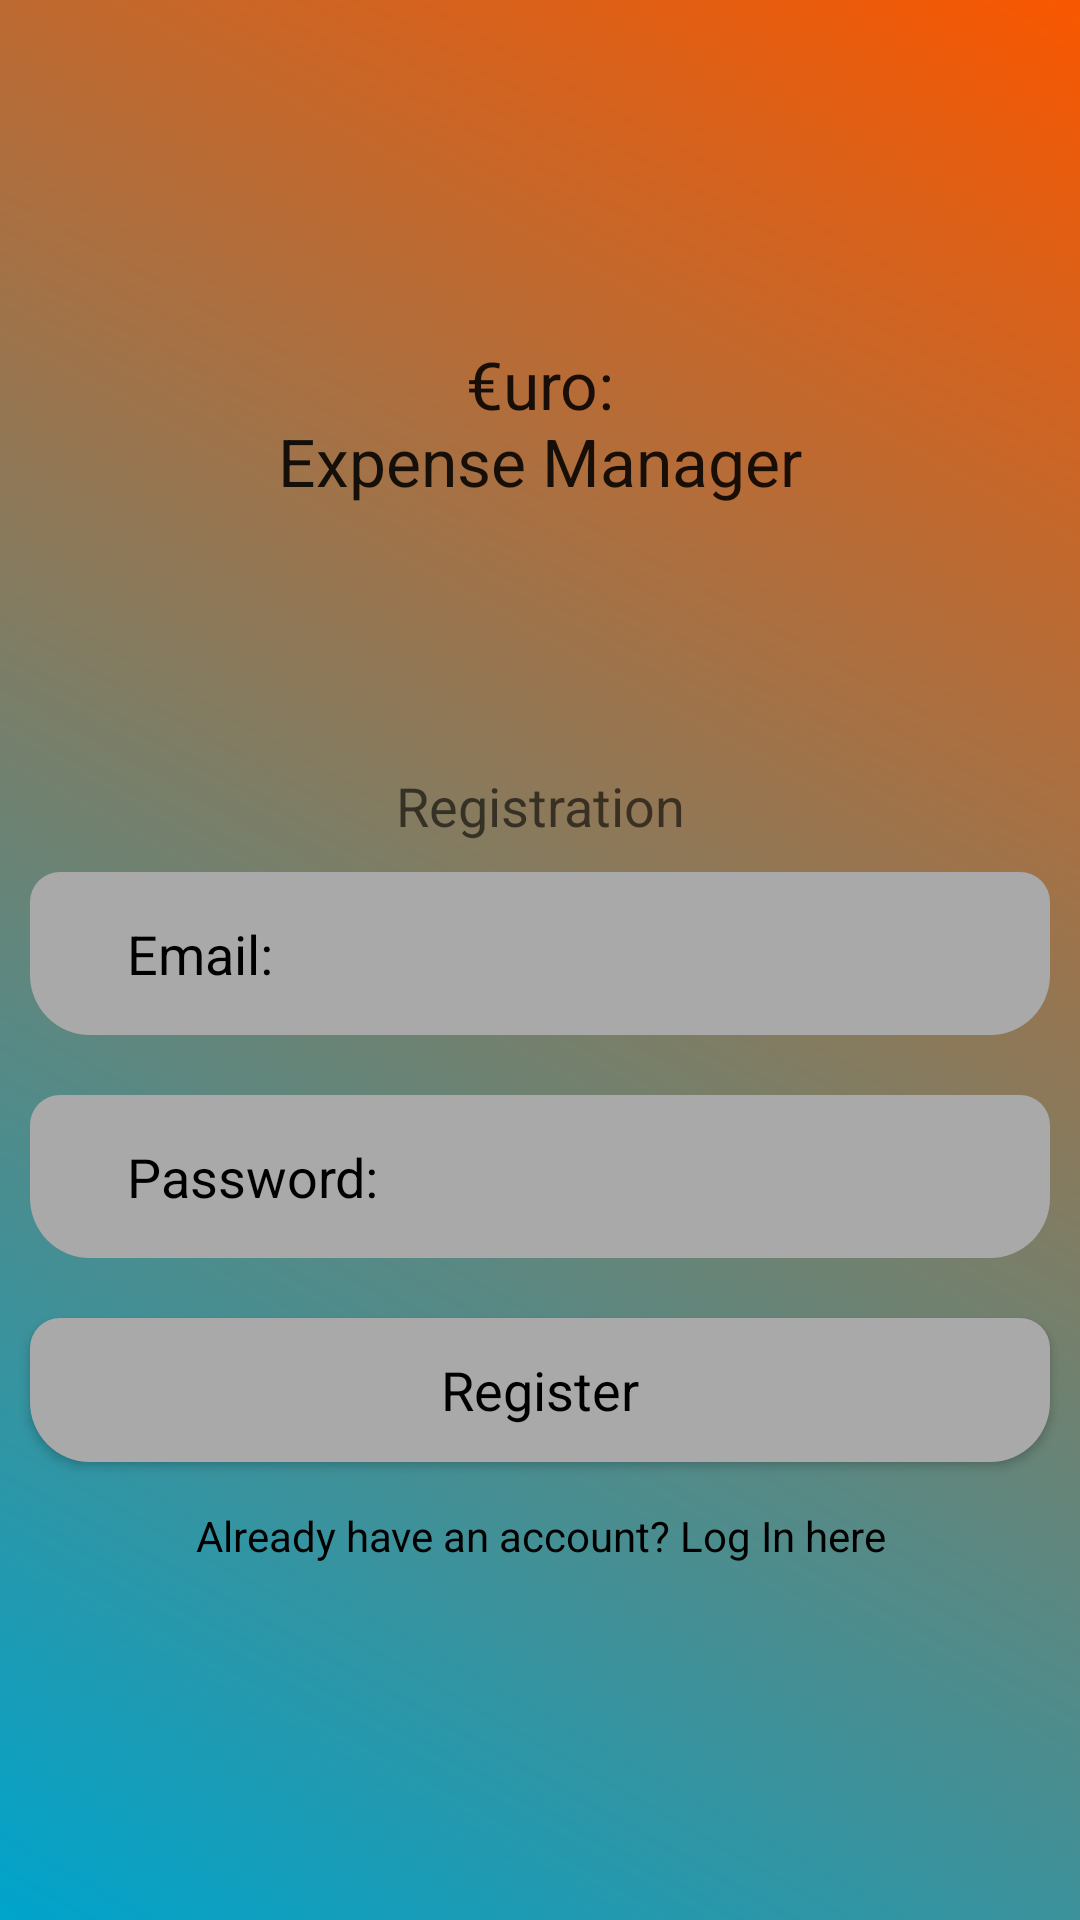

Produce the Android XML layout that renders to this screen, including the resource entries it uses.
<!-- AndroidManifest.xml: application theme Theme.EuroExpenseManager -->
<!-- res/layout/activity_registration.xml -->
<?xml version="1.0" encoding="utf-8"?>
<LinearLayout xmlns:android="http://schemas.android.com/apk/res/android"
    xmlns:app="http://schemas.android.com/apk/res-auto"
    xmlns:tools="http://schemas.android.com/tools"
    android:layout_width="match_parent"
    android:orientation="vertical"
    android:gravity="center"
    android:background="@drawable/background_color"
    android:layout_height="match_parent"
    tools:context=".RegistrationActivity">
	


    <ScrollView
        android:layout_width="match_parent"
        android:layout_height="wrap_content">

        <LinearLayout
            android:layout_width="match_parent"
            android:orientation="vertical"
            android:gravity="center"
            android:layout_height="wrap_content">

            <TextView
                android:layout_width="match_parent"
                android:layout_height="wrap_content"
                android:text="€uro:                                                      Expense Manager"
                android:textAppearance="?android:textAppearanceLarge"
                android:gravity="center"
                />

            <TextView
                android:layout_width="match_parent"
                android:layout_height="wrap_content"
                android:text=""
                android:textAppearance="?android:textAppearanceLarge"
                android:gravity="center"
                />
            <TextView
                android:layout_width="match_parent"
                android:layout_height="wrap_content"
                android:text=""
                android:textAppearance="?android:textAppearanceLarge"
                android:gravity="center"
                />
            <TextView
                android:layout_width="match_parent"
                android:layout_height="wrap_content"
                android:text=""
                android:textAppearance="?android:textAppearanceLarge"
                android:gravity="center"
                />

            <TextView
                android:layout_width="match_parent"
                android:layout_height="wrap_content"
                android:text="Registration"
                android:textAppearance="?android:textAppearanceMedium"
                android:gravity="center"
                />

            <EditText
                android:layout_width="match_parent"
                android:layout_height="wrap_content"
                android:layout_margin="10dp"
                android:inputType="textEmailAddress"
                android:hint="    Email:"
                android:textColor="@android:color/black"
                android:textColorHint="@android:color/black"
                android:background="@drawable/edittext_background"
                android:padding="15dp"
                android:id="@+id/email_reg"
                />

            <EditText
                android:layout_width="match_parent"
                android:layout_height="wrap_content"
                android:layout_margin="10dp"
                android:inputType="textPassword"
                android:hint="    Password:"
                android:textColor="@android:color/black"
                android:textColorHint="@android:color/black"
                android:background="@drawable/edittext_background"
                android:padding="15dp"
                android:id="@+id/password_reg"
                />

            <Button
                android:layout_width="match_parent"
                android:layout_height="wrap_content"
                android:layout_margin="10dp"
                android:text="Register"
                android:textColor="@android:color/black"
                android:background="@drawable/background_loginbtn"
                android:id="@+id/btn_reg"
                android:textAppearance="?android:textAppearanceMedium"
                />

            <TextView
                android:layout_width="match_parent"
                android:layout_height="wrap_content"
                android:gravity="center"
                android:id="@+id/signin_here"
                android:text="Already have an account? Log In here"
                android:textColor="@android:color/black"
                android:padding="5dp"
                />


        </LinearLayout>
        
    </ScrollView>

</LinearLayout>
<!-- resources referenced by this layout -->
<resources>
  <!-- drawable background_color (drawable) -->
  <?xml version="1.0" encoding="utf-8"?>
  <shape xmlns:android="http://schemas.android.com/apk/res/android">
  
      <gradient android:angle="45"
          android:startColor="#00A4CC"
          android:endColor="#F95700"
          />
  
  </shape>
  <!-- drawable background_loginbtn (drawable) -->
  <?xml version="1.0" encoding="utf-8"?>
  <shape xmlns:android="http://schemas.android.com/apk/res/android">
  
      <gradient android:angle="45"
          android:startColor="#A9A9A9"
          android:endColor="#A9A9A9"
          />
  
      <corners android:topRightRadius="10dp"
          android:topLeftRadius="10dp"
          android:bottomRightRadius="20dp"
          android:bottomLeftRadius="20dp"
          />
  
  </shape>
  <!-- drawable edittext_background (drawable) -->
  <?xml version="1.0" encoding="utf-8"?>
  <shape xmlns:android="http://schemas.android.com/apk/res/android">
  
      <gradient android:angle="45"
          android:startColor="#A9A9A9"
          android:endColor="#A9A9A9"
          />
  
      <corners android:topRightRadius="10dp"
          android:topLeftRadius="10dp"
          android:bottomRightRadius="20dp"
          android:bottomLeftRadius="20dp"
          />
  </shape>
  <style name="Theme.EuroExpenseManager" parent="Theme.Design.Light.NoActionBar">
          
          <item name="colorPrimary">@color/purple_500</item>
          <item name="colorPrimaryVariant">@color/purple_700</item>
          <item name="colorOnPrimary">@color/white</item>
          
          <item name="colorSecondary">@color/teal_200</item>
          <item name="colorSecondaryVariant">@color/teal_700</item>
          <item name="colorOnSecondary">@color/black</item>
          
          <item name="android:statusBarColor" tools:targetApi="l">?attr/colorPrimaryVariant</item>
  
      </style>
  <color name="purple_500">#CA6525</color>
  <color name="purple_700">#D1885B</color>
  <color name="white">#FFFFFFFF</color>
  <color name="teal_200">#FF03DAC5</color>
  <color name="teal_700">#FF018786</color>
  <color name="black">#FF000000</color>
</resources>
